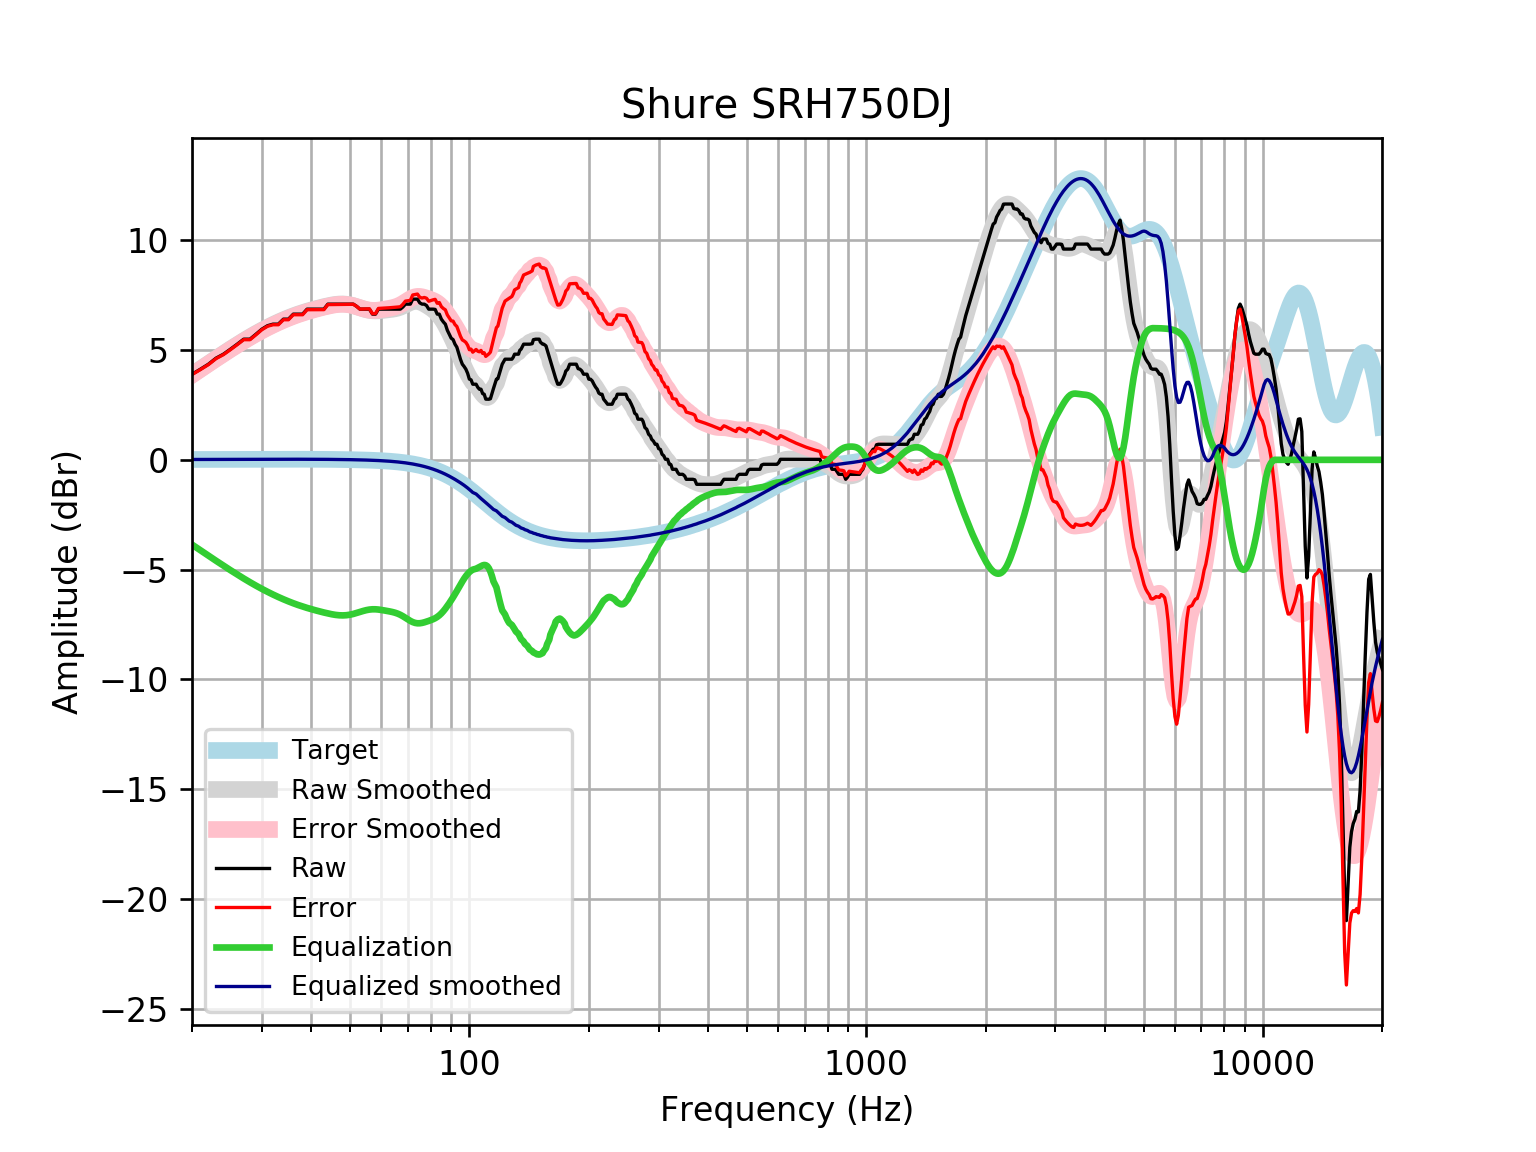

Data behind this chart, as committed beside it:
frequency, raw, error, smoothed, error_smoothed, equalization, equalized_raw, equalized_smoothed, target
20, 3.899, 3.883, 3.877, 3.86, -3.86, 0.03898, 0.01646, 0.01648
21, 4.127, 4.11, 4.136, 4.119, -4.119, 0.008705, 0.01765, 0.01765
22, 4.355, 4.336, 4.383, 4.364, -4.364, -0.008978, 0.01877, 0.01876
23, 4.631, 4.611, 4.617, 4.597, -4.597, 0.03413, 0.01984, 0.01983
24, 4.811, 4.79, 4.838, 4.818, -4.818, -0.006573, 0.02085, 0.02084
25, 5.039, 5.017, 5.047, 5.025, -5.025, 0.01352, 0.02181, 0.02179
26, 5.267, 5.244, 5.243, 5.221, -5.221, 0.04625, 0.02271, 0.02269
27, 5.495, 5.471, 5.427, 5.403, -5.403, 0.0916, 0.02355, 0.02353
28, 5.495, 5.47, 5.598, 5.573, -5.573, -0.07839, 0.02433, 0.02431
29, 5.723, 5.698, 5.756, 5.731, -5.731, -0.008063, 0.02504, 0.02502
30, 5.951, 5.925, 5.902, 5.876, -5.876, 0.07433, 0.02567, 0.02566
31, 6.108, 6.082, 6.037, 6.01, -6.01, 0.09786, 0.02623, 0.02622
32, 6.179, 6.152, 6.16, 6.133, -6.133, 0.04509, 0.02668, 0.02668
33, 6.179, 6.152, 6.274, 6.247, -6.247, -0.06795, 0.02704, 0.02704
34, 6.406, 6.379, 6.377, 6.35, -6.35, 0.05639, 0.02728, 0.02728
35, 6.406, 6.379, 6.472, 6.445, -6.445, -0.03826, 0.0274, 0.0274
36, 6.634, 6.607, 6.558, 6.531, -6.531, 0.1035, 0.02739, 0.02739
37, 6.634, 6.607, 6.636, 6.609, -6.609, 0.02546, 0.02723, 0.02723
38, 6.634, 6.607, 6.706, 6.679, -6.679, -0.04507, 0.02691, 0.02692
39, 6.862, 6.836, 6.77, 6.743, -6.743, 0.119, 0.02643, 0.02644
40, 6.862, 6.837, 6.827, 6.802, -6.802, 0.06072, 0.02578, 0.02579
41, 6.862, 6.837, 6.88, 6.855, -6.855, 0.006907, 0.02495, 0.02496
42, 6.862, 6.838, 6.93, 6.906, -6.906, -0.0433, 0.02393, 0.02393
43, 6.862, 6.84, 6.975, 6.952, -6.952, -0.09008, 0.02272, 0.02272
44, 7.09, 7.069, 7.016, 6.995, -6.995, 0.09518, 0.0213, 0.0213
45, 7.09, 7.071, 7.052, 7.032, -7.032, 0.05828, 0.01968, 0.01967
46, 7.09, 7.072, 7.079, 7.061, -7.061, 0.02948, 0.01785, 0.01783
47, 7.09, 7.074, 7.095, 7.079, -7.079, 0.01134, 0.01579, 0.01577
48, 7.09, 7.077, 7.098, 7.084, -7.084, 0.006111, 0.0135, 0.01347
49, 7.09, 7.079, 7.086, 7.075, -7.075, 0.01504, 0.01097, 0.01094
50, 7.09, 7.082, 7.06, 7.052, -7.052, 0.03796, 0.008186, 0.008144
51, 7.09, 7.085, 7.022, 7.017, -7.017, 0.07294, 0.005126, 0.00508
52, 6.99, 6.988, 6.976, 6.974, -6.974, 0.0159, 0.001774, 0.001724
53, 6.862, 6.864, 6.925, 6.927, -6.927, -0.06462, -0.001894, -0.001946
54, 6.862, 6.868, 6.876, 6.882, -6.882, -0.01979, -0.005905, -0.005958
55, 6.862, 6.873, 6.834, 6.845, -6.845, 0.01765, -0.01029, -0.01034
56, 6.862, 6.877, 6.804, 6.819, -6.819, 0.04369, -0.01508, -0.01514
57, 6.634, 6.655, 6.786, 6.806, -6.806, -0.1716, -0.02033, -0.02038
58, 6.634, 6.661, 6.78, 6.806, -6.806, -0.172, -0.02607, -0.02611
59, 6.862, 6.895, 6.785, 6.818, -6.818, 0.04475, -0.03234, -0.03238
60, 6.862, 6.902, 6.797, 6.836, -6.836, 0.02654, -0.03921, -0.03925
61, 6.862, 6.909, 6.811, 6.858, -6.858, 0.004789, -0.04672, -0.04675
62, 6.862, 6.917, 6.826, 6.88, -6.88, -0.01815, -0.05494, -0.05496
63, 6.862, 6.926, 6.84, 6.904, -6.904, -0.04197, -0.06392, -0.06393
64, 6.862, 6.936, 6.857, 6.931, -6.931, -0.06845, -0.07372, -0.07373
65, 6.862, 6.947, 6.879, 6.963, -6.963, -0.1008, -0.0844, -0.08441
66, 6.862, 6.958, 6.909, 7.005, -7.005, -0.1425, -0.09604, -0.09603
67, 6.862, 6.971, 6.949, 7.058, -7.058, -0.1955, -0.1087, -0.1087
68, 6.96, 7.082, 6.999, 7.122, -7.122, -0.1618, -0.1224, -0.1224
69, 7.09, 7.227, 7.056, 7.193, -7.193, -0.1031, -0.1372, -0.1372
70, 7.09, 7.244, 7.113, 7.267, -7.267, -0.1764, -0.1533, -0.1533
71, 7.09, 7.261, 7.164, 7.334, -7.334, -0.244, -0.1706, -0.1706
72, 7.318, 7.507, 7.2, 7.389, -7.389, -0.07092, -0.1892, -0.1892
73, 7.318, 7.527, 7.217, 7.426, -7.426, -0.108, -0.2092, -0.2092
74, 7.318, 7.549, 7.213, 7.443, -7.443, -0.1252, -0.2306, -0.2305
75, 7.148, 7.401, 7.188, 7.442, -7.442, -0.2939, -0.2535, -0.2534
76, 7.09, 7.368, 7.148, 7.426, -7.426, -0.3354, -0.2778, -0.2778
77, 7.09, 7.394, 7.096, 7.4, -7.4, -0.3094, -0.3037, -0.3037
78, 7.027, 7.358, 7.037, 7.368, -7.368, -0.3413, -0.3312, -0.3312
79, 6.862, 7.223, 6.974, 7.335, -7.335, -0.4725, -0.3604, -0.3603
... 553 more rows
